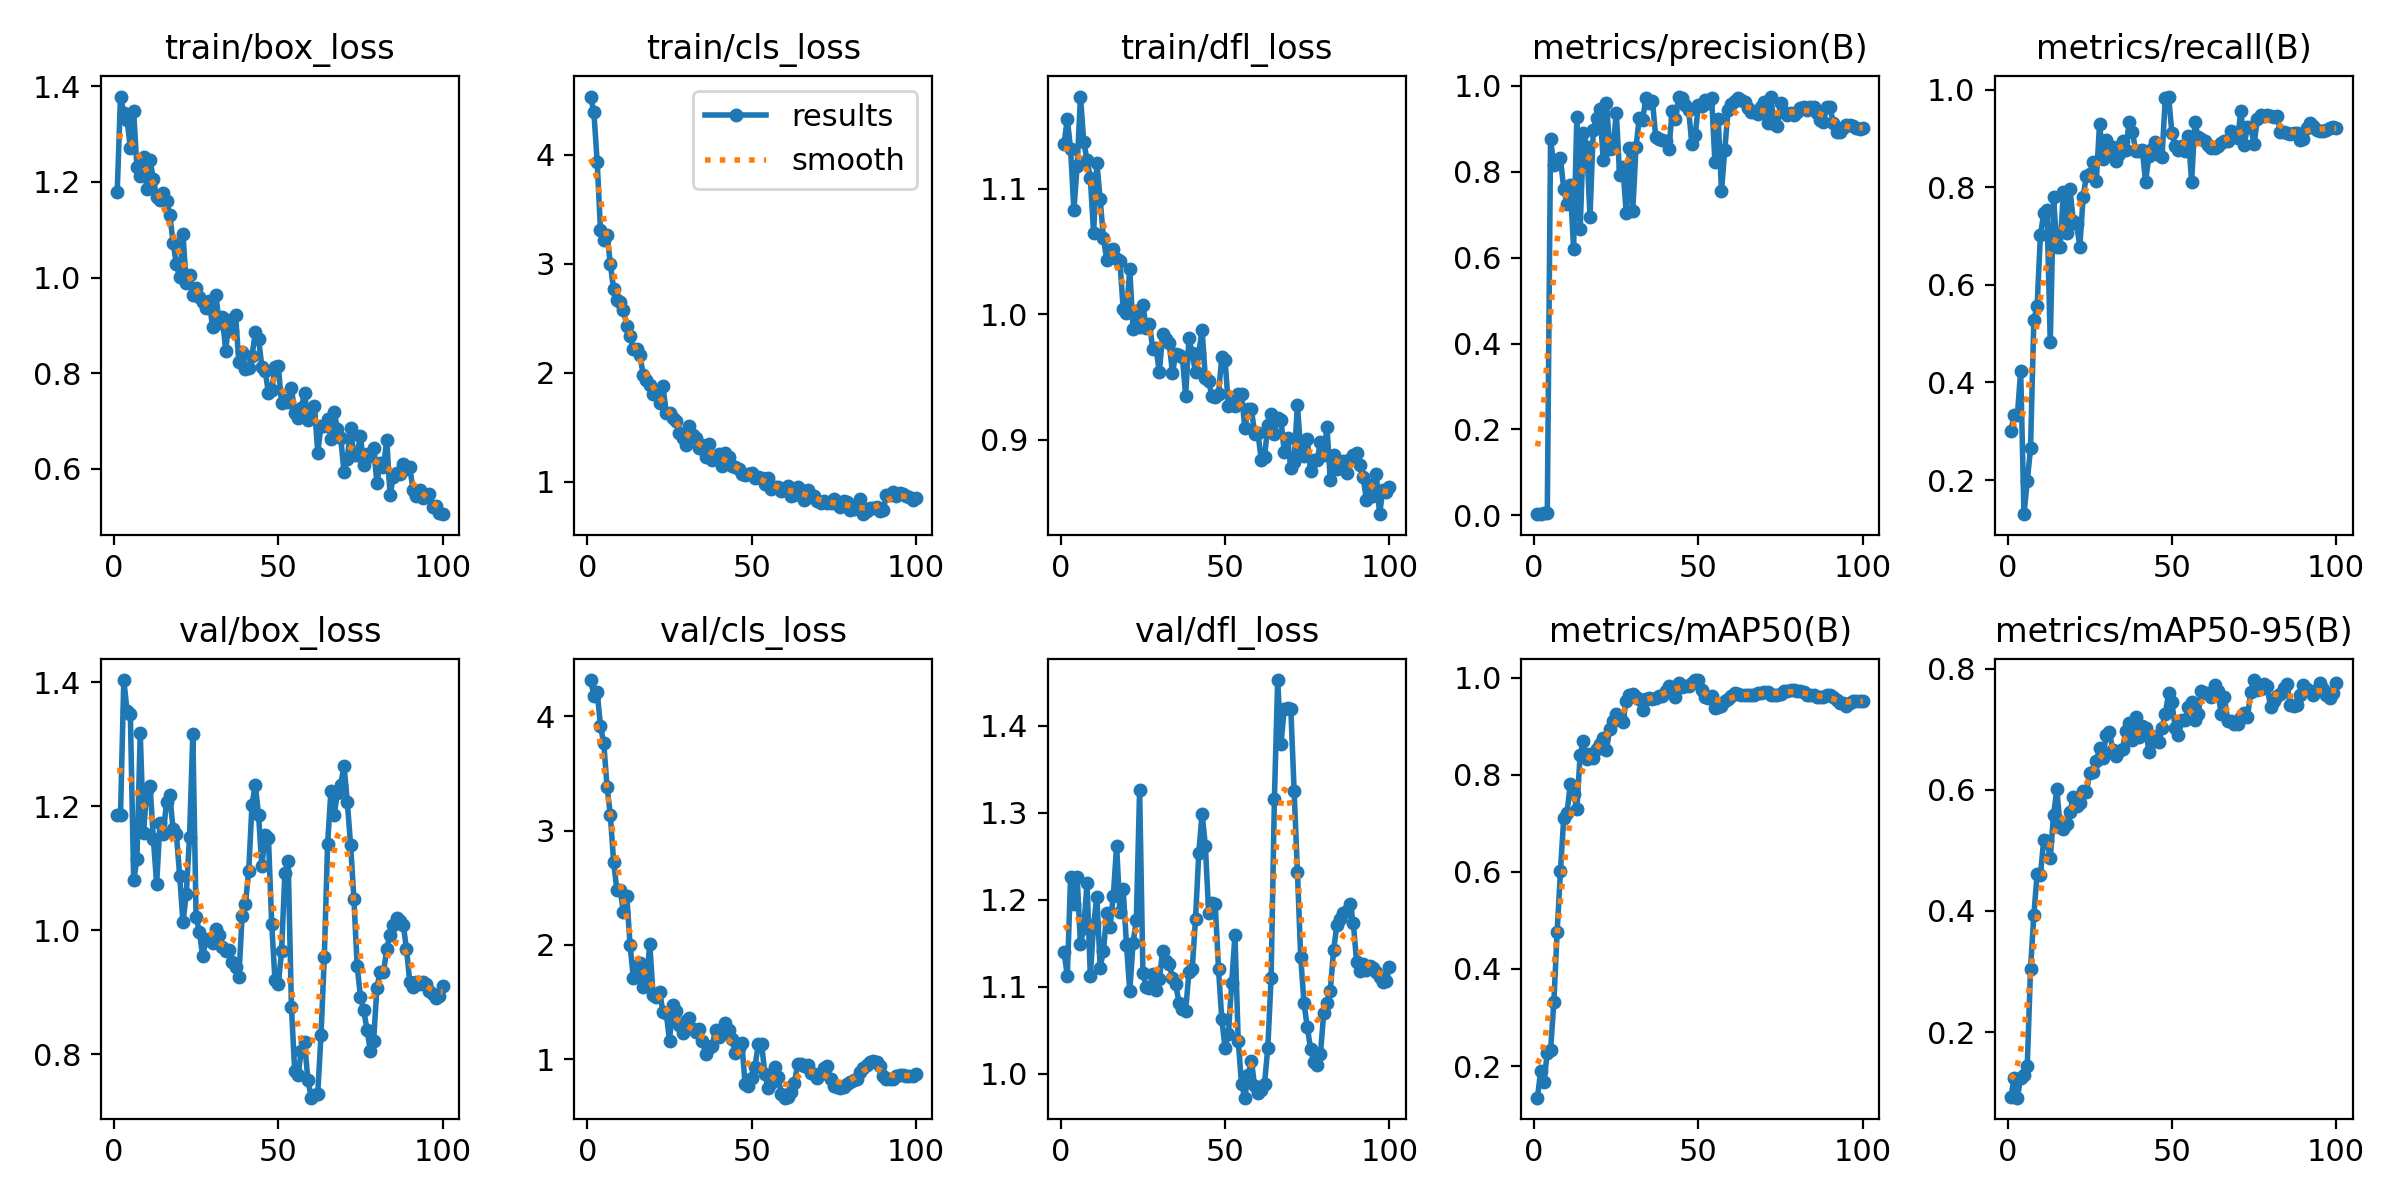

Data behind this chart, as committed beside it:
epoch, time, train/box_loss, train/cls_loss, train/dfl_loss, metrics/precision(B), metrics/recall(B), metrics/mAP50(B), metrics/mAP50-95(B), val/box_loss, val/cls_loss, val/dfl_loss, lr/pg0, lr/pg1, lr/pg2
1, 36.61, 1.179, 4.531, 1.136, 0.00242, 0.3, 0.1349, 0.09199, 1.185, 4.318, 1.14, 0.00015, 0.00015, 0.00015
2, 41.11, 1.378, 4.386, 1.155, 0.0035, 0.3333, 0.1902, 0.1244, 1.186, 4.18, 1.113, 0.0003069, 0.0003069, 0.0003069
3, 45.73, 1.345, 3.929, 1.132, 0.006, 0.3333, 0.1681, 0.09151, 1.403, 4.212, 1.226, 0.0004607, 0.0004607, 0.0004607
4, 49.81, 1.329, 3.309, 1.083, 0.0045, 0.4236, 0.2271, 0.1247, 1.354, 3.918, 1.194, 0.0006113, 0.0006113, 0.0006113
5, 54.25, 1.27, 3.213, 1.118, 0.8759, 0.1303, 0.2329, 0.1295, 1.348, 3.762, 1.226, 0.0007587, 0.0007587, 0.0007587
6, 58.47, 1.347, 3.264, 1.173, 0.8163, 0.1979, 0.3322, 0.1432, 1.081, 3.386, 1.148, 0.000903, 0.000903, 0.000903
7, 62.91, 1.23, 2.998, 1.137, 0.8224, 0.2649, 0.476, 0.3045, 1.115, 3.137, 1.167, 0.0009406, 0.0009406, 0.0009406
8, 67.05, 1.213, 2.763, 1.123, 0.8317, 0.5272, 0.6007, 0.393, 1.318, 2.726, 1.219, 0.0009307, 0.0009307, 0.0009307
9, 71.08, 1.253, 2.665, 1.109, 0.761, 0.5565, 0.7104, 0.4612, 1.157, 2.478, 1.113, 0.0009208, 0.0009208, 0.0009208
10, 75.03, 1.185, 2.646, 1.065, 0.7243, 0.7016, 0.7216, 0.459, 1.226, 2.479, 1.171, 0.0009109, 0.0009109, 0.0009109
11, 79, 1.246, 2.572, 1.121, 0.7698, 0.7466, 0.7806, 0.5166, 1.233, 2.286, 1.203, 0.000901, 0.000901, 0.000901
12, 82.84, 1.205, 2.43, 1.091, 0.621, 0.7526, 0.7612, 0.5163, 1.147, 2.43, 1.122, 0.0008911, 0.0008911, 0.0008911
13, 86.87, 1.168, 2.34, 1.06, 0.9287, 0.482, 0.73, 0.4875, 1.075, 1.997, 1.141, 0.0008812, 0.0008812, 0.0008812
14, 89.94, 1.163, 2.216, 1.043, 0.6657, 0.7792, 0.8414, 0.5585, 1.173, 1.713, 1.185, 0.0008713, 0.0008713, 0.0008713
15, 92.64, 1.177, 2.219, 1.051, 0.8906, 0.6785, 0.8705, 0.6007, 1.155, 1.778, 1.169, 0.0008614, 0.0008614, 0.0008614
16, 95.53, 1.159, 2.16, 1.052, 0.8583, 0.6779, 0.8318, 0.5394, 1.206, 1.841, 1.205, 0.0008515, 0.0008515, 0.0008515
17, 98.54, 1.131, 1.982, 1.044, 0.6957, 0.7903, 0.8425, 0.5358, 1.218, 1.628, 1.262, 0.0008416, 0.0008416, 0.0008416
18, 101.4, 1.073, 1.936, 1.043, 0.8979, 0.7071, 0.8334, 0.5443, 1.163, 1.673, 1.186, 0.0008317, 0.0008317, 0.0008317
19, 104.3, 1.028, 1.889, 1.004, 0.9253, 0.7958, 0.8538, 0.5632, 1.155, 2.011, 1.212, 0.0008218, 0.0008218, 0.0008218
20, 107.1, 1.001, 1.802, 1.001, 0.9469, 0.7313, 0.8623, 0.588, 1.088, 1.56, 1.148, 0.0008119, 0.0008119, 0.0008119
21, 109.9, 1.091, 1.836, 1.036, 0.8276, 0.7246, 0.8755, 0.5734, 1.013, 1.542, 1.095, 0.000802, 0.000802, 0.000802
22, 112.8, 0.9879, 1.724, 0.9881, 0.9608, 0.6784, 0.8511, 0.5788, 1.058, 1.588, 1.15, 0.0007921, 0.0007921, 0.0007921
23, 115.6, 1.006, 1.88, 1.003, 0.8529, 0.7801, 0.8945, 0.5977, 1.151, 1.415, 1.177, 0.0007822, 0.0007822, 0.0007822
24, 118.5, 0.9633, 1.633, 0.9899, 0.8545, 0.8236, 0.9103, 0.5961, 1.316, 1.404, 1.326, 0.0007723, 0.0007723, 0.0007723
25, 121.7, 0.9776, 1.629, 1.007, 0.9379, 0.8277, 0.9249, 0.6279, 1.021, 1.162, 1.116, 0.0007624, 0.0007624, 0.0007624
26, 124.9, 0.9597, 1.584, 0.9888, 0.7936, 0.8511, 0.9196, 0.6289, 0.9977, 1.474, 1.1, 0.0007525, 0.0007525, 0.0007525
27, 128.6, 0.9485, 1.556, 0.9923, 0.8119, 0.8135, 0.9093, 0.6472, 0.9579, 1.42, 1.098, 0.0007426, 0.0007426, 0.0007426
28, 132, 0.9354, 1.452, 0.9723, 0.7046, 0.9302, 0.9511, 0.669, 0.9851, 1.298, 1.115, 0.0007327, 0.0007327, 0.0007327
29, 135.6, 0.9512, 1.4, 0.9733, 0.8566, 0.8583, 0.9651, 0.6531, 0.9855, 1.225, 1.096, 0.0007228, 0.0007228, 0.0007228
30, 139.7, 0.8969, 1.342, 0.9537, 0.7079, 0.8967, 0.9664, 0.691, 0.9798, 1.333, 1.109, 0.0007129, 0.0007129, 0.0007129
31, 143.3, 0.9644, 1.509, 0.9838, 0.8587, 0.8682, 0.9607, 0.6963, 1.002, 1.355, 1.14, 0.000703, 0.000703, 0.000703
32, 146.8, 0.9053, 1.429, 0.9805, 0.9265, 0.882, 0.9554, 0.6663, 0.9932, 1.261, 1.13, 0.0006931, 0.0006931, 0.0006931
33, 150.4, 0.9177, 1.406, 0.9767, 0.9206, 0.8532, 0.9323, 0.6568, 0.9731, 1.241, 1.126, 0.0006832, 0.0006832, 0.0006832
34, 153.3, 0.847, 1.308, 0.9531, 0.9714, 0.8675, 0.9564, 0.6642, 0.9672, 1.267, 1.11, 0.0006733, 0.0006733, 0.0006733
35, 156.2, 0.9117, 1.337, 0.9684, 0.9604, 0.8944, 0.9587, 0.6679, 0.9691, 1.161, 1.103, 0.0006634, 0.0006634, 0.0006634
36, 158.9, 0.8879, 1.23, 0.9671, 0.9654, 0.8761, 0.9559, 0.6966, 0.9494, 1.044, 1.081, 0.0006535, 0.0006535, 0.0006535
37, 161.8, 0.9212, 1.344, 0.966, 0.8806, 0.9335, 0.9575, 0.7097, 0.9413, 1.097, 1.074, 0.0006436, 0.0006436, 0.0006436
38, 164.6, 0.8242, 1.201, 0.9349, 0.8754, 0.9134, 0.9631, 0.6825, 0.9241, 1.118, 1.072, 0.0006337, 0.0006337, 0.0006337
39, 167.4, 0.8435, 1.227, 0.9807, 0.8737, 0.874, 0.9631, 0.7197, 1.024, 1.259, 1.116, 0.0006238, 0.0006238, 0.0006238
40, 170.2, 0.8098, 1.257, 0.9687, 0.872, 0.8751, 0.9734, 0.6873, 1.042, 1.194, 1.12, 0.0006139, 0.0006139, 0.0006139
41, 173, 0.8104, 1.148, 0.9536, 0.8524, 0.8772, 0.9825, 0.7059, 1.095, 1.246, 1.178, 0.000604, 0.000604, 0.000604
42, 176, 0.8358, 1.268, 0.9688, 0.9427, 0.8105, 0.9762, 0.7028, 1.202, 1.315, 1.253, 0.0005941, 0.0005941, 0.0005941
43, 178.7, 0.8853, 1.231, 0.9877, 0.9233, 0.8648, 0.9603, 0.6633, 1.235, 1.256, 1.299, 0.0005842, 0.0005842, 0.0005842
44, 181.6, 0.8719, 1.15, 0.9488, 0.9754, 0.878, 0.9894, 0.6893, 1.186, 1.174, 1.262, 0.0005743, 0.0005743, 0.0005743
45, 184.4, 0.8139, 1.134, 0.9469, 0.9721, 0.893, 0.9817, 0.6812, 1.103, 1.056, 1.185, 0.0005644, 0.0005644, 0.0005644
46, 187.3, 0.8055, 1.117, 0.9344, 0.9565, 0.8651, 0.9825, 0.6792, 1.153, 1.095, 1.196, 0.0005545, 0.0005545, 0.0005545
47, 190.1, 0.759, 1.075, 0.9337, 0.9434, 0.8625, 0.9825, 0.7021, 1.149, 1.14, 1.195, 0.0005446, 0.0005446, 0.0005446
48, 193.2, 0.7652, 1.062, 0.936, 0.8654, 0.9831, 0.9894, 0.7258, 1.011, 0.7818, 1.12, 0.0005347, 0.0005347, 0.0005347
49, 196.1, 0.8123, 1.069, 0.9662, 0.8869, 0.9857, 0.995, 0.7594, 0.9194, 0.7627, 1.062, 0.0005248, 0.0005248, 0.0005248
50, 198.8, 0.8149, 1.08, 0.9636, 0.9559, 0.9116, 0.995, 0.7453, 0.9135, 0.8316, 1.03, 0.0005149, 0.0005149, 0.0005149
51, 201.6, 0.7377, 1.033, 0.9267, 0.9526, 0.8848, 0.9751, 0.7021, 0.9659, 0.9341, 1.045, 0.000505, 0.000505, 0.000505
52, 204.3, 0.7449, 1.042, 0.9293, 0.968, 0.8757, 0.9592, 0.69, 1.092, 1.128, 1.104, 0.0004951, 0.0004951, 0.0004951
53, 207.2, 0.7405, 1.039, 0.927, 0.9605, 0.8851, 0.9579, 0.7161, 1.112, 1.136, 1.159, 0.0004852, 0.0004852, 0.0004852
54, 210.2, 0.7692, 0.9805, 0.9363, 0.9714, 0.8735, 0.9625, 0.7152, 0.8763, 0.8719, 1.037, 0.0004753, 0.0004753, 0.0004753
55, 213.2, 0.7161, 1.039, 0.9366, 0.8229, 0.9057, 0.9384, 0.7362, 0.7729, 0.7478, 0.9882, 0.0004654, 0.0004654, 0.0004654
56, 216.1, 0.7073, 0.9382, 0.9093, 0.9234, 0.8117, 0.9398, 0.7451, 0.7665, 0.7893, 0.9724, 0.0004555, 0.0004555, 0.0004555
57, 218.8, 0.7269, 0.9491, 0.9243, 0.7551, 0.9335, 0.9412, 0.7151, 0.8058, 0.9314, 0.9979, 0.0004456, 0.0004456, 0.0004456
58, 221.8, 0.7592, 0.9538, 0.9245, 0.8515, 0.9023, 0.9521, 0.7256, 0.8194, 0.8475, 1.015, 0.0004357, 0.0004357, 0.0004357
59, 224.6, 0.702, 0.913, 0.9044, 0.9437, 0.8988, 0.9554, 0.7627, 0.7594, 0.6941, 0.9857, 0.0004258, 0.0004258, 0.0004258
60, 227.5, 0.7224, 0.9317, 0.9052, 0.9581, 0.8948, 0.9631, 0.7598, 0.7303, 0.6623, 0.9781, 0.0004159, 0.0004159, 0.0004159
... 40 more rows
